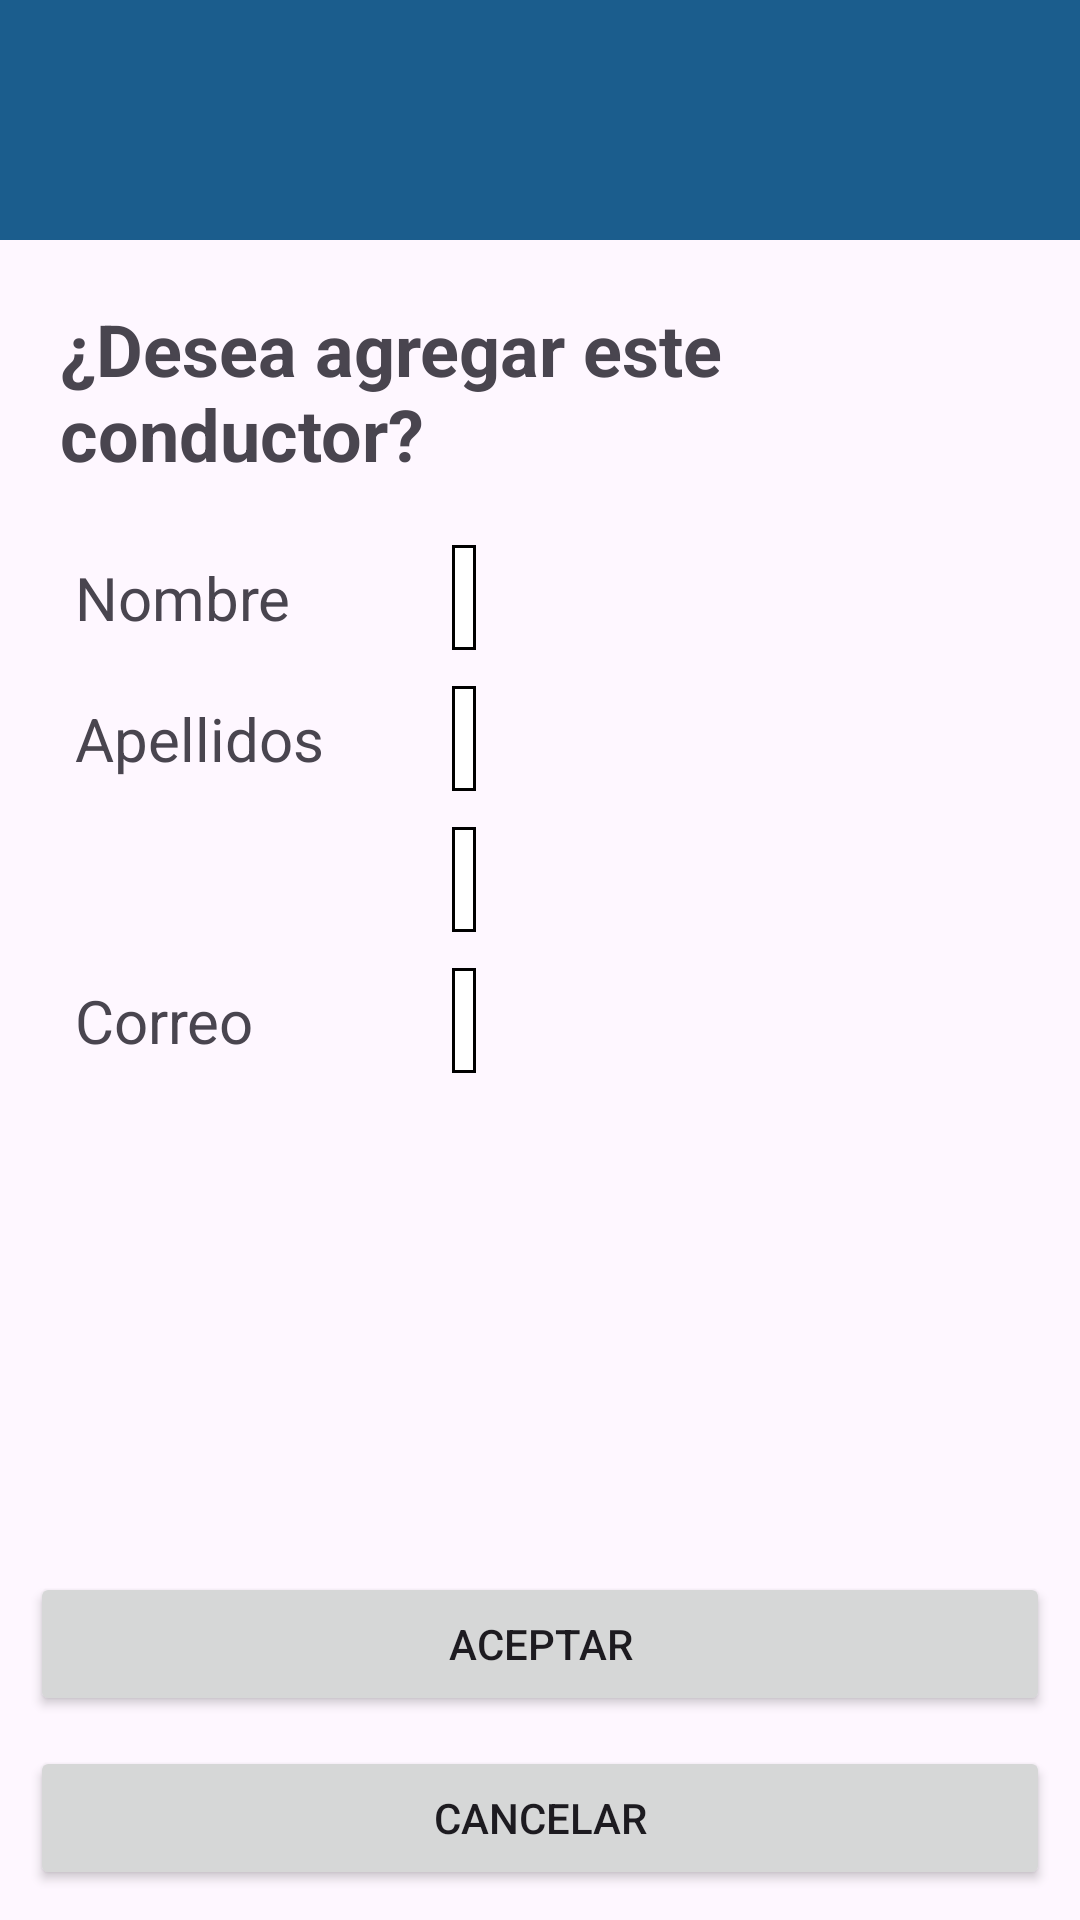

Android layout source for this screen:
<!-- AndroidManifest.xml: application theme Theme.CargaExpress -->
<!-- res/layout/activity_mostrar_conductor.xml -->
<?xml version="1.0" encoding="utf-8"?>
<androidx.constraintlayout.widget.ConstraintLayout xmlns:android="http://schemas.android.com/apk/res/android"
    xmlns:app="http://schemas.android.com/apk/res-auto"
    xmlns:tools="http://schemas.android.com/tools"
    android:layout_width="match_parent"
    android:layout_height="match_parent"
    tools:context=".MostrarConductor">

    <TextView
        android:id="@+id/textView23"
        android:layout_width="0dp"
        android:layout_height="wrap_content"
        android:layout_margin="15dp"
        android:padding="5dp"
        android:text="@string/agregar_conductor"
        android:textSize="24dp"
        android:textStyle="bold"
        app:layout_constraintEnd_toEndOf="parent"
        app:layout_constraintStart_toStartOf="parent"
        app:layout_constraintTop_toBottomOf="@+id/bottomNavigationView2" />

    <com.google.android.material.bottomnavigation.BottomNavigationView
        android:id="@+id/bottomNavigationView2"
        android:layout_width="match_parent"
        android:layout_height="wrap_content"
        app:layout_constraintEnd_toEndOf="parent"
        app:layout_constraintHorizontal_bias="0.0"
        android:background="@color/blue_color"
        app:layout_constraintStart_toStartOf="parent"
        app:layout_constraintTop_toTopOf="parent" >
        <ImageButton
            android:id="@+id/button"
            android:layout_width="60dp"
            android:layout_height="match_parent"
            android:background="@null"
            android:onClick="back"
            android:src="@drawable/baseline_arrow_back_24" />
    </com.google.android.material.bottomnavigation.BottomNavigationView>

    <TextView
        android:id="@+id/textView22"
        android:layout_width="wrap_content"
        android:layout_height="wrap_content"
        android:layout_marginVertical="20dp"
        android:layout_marginHorizontal="10dp"
        android:text="@string/nombre"
        android:textSize="20dp"
        app:layout_constraintStart_toStartOf="@+id/textView23"
        app:layout_constraintTop_toBottomOf="@+id/textView23" />

    <TextView
        android:id="@+id/nombre"
        android:layout_width="wrap_content"
        android:layout_height="wrap_content"
        android:background="@drawable/border_style"
        android:textSize="20dp"
        app:layout_constraintBottom_toBottomOf="@+id/textView22"
        app:layout_constraintEnd_toEndOf="parent"
        app:layout_constraintHorizontal_bias="0.21"
        app:layout_constraintStart_toEndOf="@+id/textView22"
        app:layout_constraintTop_toTopOf="@+id/textView22" />

    <TextView
        android:id="@+id/textView24"
        android:layout_width="wrap_content"
        android:layout_height="wrap_content"
        android:layout_marginVertical="20dp"
        android:text="@string/apellidos"
        android:textSize="20dp"
        app:layout_constraintStart_toStartOf="@+id/textView22"
        app:layout_constraintTop_toBottomOf="@+id/textView22" />

    <TextView
        android:id="@+id/apellidos"
        android:layout_width="wrap_content"
        android:layout_height="wrap_content"
        android:background="@drawable/border_style"
        android:textSize="20dp"
        app:layout_constraintBottom_toBottomOf="@+id/textView24"
        app:layout_constraintStart_toStartOf="@+id/nombre"
        app:layout_constraintTop_toTopOf="@+id/textView24" />

    <TextView
        android:id="@+id/tipoDocumento"
        android:layout_width="wrap_content"
        android:layout_height="wrap_content"
        android:layout_marginVertical="20dp"
        android:text=""
        android:textSize="20dp"
        app:layout_constraintStart_toStartOf="@+id/textView24"
        app:layout_constraintTop_toBottomOf="@+id/textView24" />

    <TextView
        android:id="@+id/numeroDocumento"
        android:layout_width="wrap_content"
        android:layout_height="wrap_content"
        android:background="@drawable/border_style"
        android:textSize="20dp"
        app:layout_constraintBottom_toBottomOf="@+id/tipoDocumento"
        app:layout_constraintStart_toStartOf="@+id/apellidos"
        app:layout_constraintTop_toTopOf="@+id/tipoDocumento" />

    <TextView
        android:id="@+id/textView25"
        android:layout_width="wrap_content"
        android:layout_height="wrap_content"
        android:layout_marginVertical="20dp"
        android:text="@string/correo"
        android:textSize="20dp"
        app:layout_constraintStart_toStartOf="@+id/tipoDocumento"
        app:layout_constraintTop_toBottomOf="@+id/tipoDocumento" />

    <TextView
        android:id="@+id/email"
        android:layout_width="wrap_content"
        android:layout_height="wrap_content"
        android:background="@drawable/border_style"
        android:textSize="20dp"
        app:layout_constraintBottom_toBottomOf="@+id/textView25"
        app:layout_constraintStart_toStartOf="@+id/numeroDocumento"
        app:layout_constraintTop_toTopOf="@+id/textView25" />

    <Button
        android:id="@+id/cancelar"
        android:layout_width="match_parent"
        android:layout_height="wrap_content"
        android:onClick="cancelar"
        android:text="@string/boton_cancelar"
        app:layout_constraintBottom_toBottomOf="parent"
        app:layout_constraintEnd_toEndOf="parent"
        android:layout_margin="10dp"
        app:layout_constraintStart_toStartOf="parent" />

    <Button
        android:id="@+id/aceptar"
        android:layout_width="match_parent"
        android:layout_height="wrap_content"
        android:onClick="aceptar"
        android:text="@string/boton_aceptar"
        app:layout_constraintBottom_toTopOf="@+id/cancelar"
        app:layout_constraintEnd_toEndOf="parent"
        android:layout_margin="10dp"
        app:layout_constraintStart_toStartOf="parent" />


</androidx.constraintlayout.widget.ConstraintLayout>
<!-- resources referenced by this layout -->
<resources>
  <color name="blue_color">#1b5d8d</color>
  <!-- drawable border_style (drawable) -->
  <?xml version="1.0" encoding="utf-8"?>
  <shape xmlns:android="http://schemas.android.com/apk/res/android"
      android:shape="rectangle">
      <solid android:color="#FFFFFF" /> 
      <stroke
          android:width="1dp"
          android:color="#000000"/>
      <padding
          android:left="4dp"
          android:top="4dp"
          android:right="4dp"
          android:bottom="4dp" />
  </shape>
  <string name="agregar_conductor">¿Desea agregar este conductor?</string>
  <string name="apellidos">Apellidos</string>
  <string name="boton_aceptar">Aceptar</string>
  <string name="boton_cancelar">Cancelar</string>
  <string name="correo">Correo</string>
  <string name="nombre">Nombre</string>
  <style name="Theme.CargaExpress" parent="Base.Theme.CargaExpress" />
  <style name="Base.Theme.CargaExpress" parent="Theme.Material3.DayNight.NoActionBar">
          <item name="colorPrimaryDark">@color/blue_color</item>
          <item name="colorPrimary">@color/blue_color</item>
          <item name="colorAccent">@color/blue_color</item>
      </style>
</resources>
